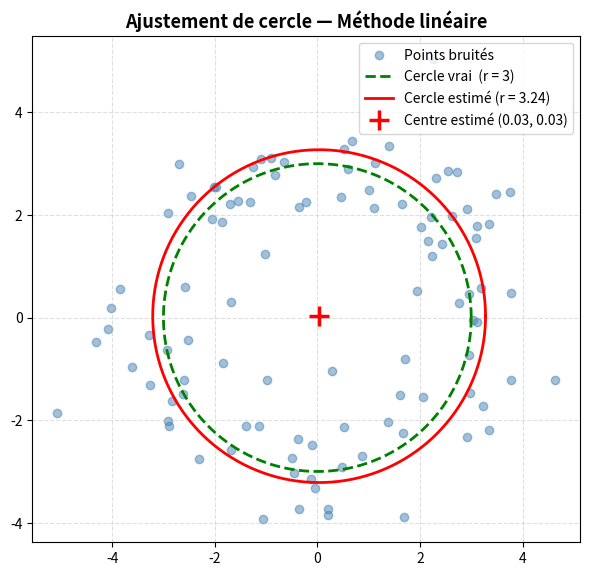

Source code (Python):
import numpy as np
import matplotlib.pyplot as plt

def methode_lineaire(x, y):
    """
    Ajuste un cercle à un nuage de points par moindres carrés linéaires.

    Principe : on linéarise (x-x0)² + (y-y0)² = r²
    sous la forme : a·x + b·y + c = -(x² + y²)
    avec a = -2x0,  b = -2y0,  c = x0²+y0²-r²

    Paramètres
    ----------
    x, y : array — coordonnées des points

    Retourne
    --------
    x0, y0 : float — centre estimé
    r      : float — rayon estimé
    """

    # Matrice A : chaque ligne = [xi, yi, 1] pour le point i
    A = np.column_stack((x, y, np.ones(len(x))))

    # Vecteur b : membre droit après passage de x²+y² à gauche
    b = -(x**2 + y**2)

    # Résolution par moindres carrés
    a_coef, b_coef, c_coef = np.linalg.lstsq(A, b, rcond=None)[0]

    # Récupération du centre
    # On avait posé a = -2·x0  →  x0 = -a/2
    # On avait posé b = -2·y0  →  y0 = -b/2
    x0 = -a_coef / 2
    y0 = -b_coef / 2

    # Récupération du rayon
    # On avait posé c = x0²+y0²-r²  →  r² = x0²+y0²-c
    r = np.sqrt(x0**2 + y0**2 - c_coef)

    return x0, y0, r

theta = np.linspace(0, 2*np.pi, 50)
x_exact = 2 + 5 * np.cos(theta)
y_exact = -1 + 5 * np.sin(theta)

x0, y0, r = methode_lineaire(x_exact, y_exact)

print(f"Centre estimé : ({x0:.6f}, {y0:.6f})   — attendu : (2.0, -1.0)")
print(f"Rayon estimé  :  {r:.6f}              — attendu :  5.0")

# Paramètres
r_vrai = 3
n = 100
sigma = 0.5

np.random.seed(42)  # reproductibilité

# Points sur le cercle (angles aléatoires)
theta = np.random.uniform(0, 2*np.pi, n)
x = r_vrai * np.cos(theta)
y = r_vrai * np.sin(theta)

# Bruit gaussien sur x et y
bruit = np.random.normal(loc=0, scale=np.sqrt(sigma), size=(n, 2))
x_bruite = x + bruit[:, 0]
y_bruite = y + bruit[:, 1]

# Ajustement
xc, yc, r_estime = methode_lineaire(x_bruite, y_bruite)

print(f"Centre estimé : ({xc:.4f}, {yc:.4f})   — attendu : (0.0, 0.0)")
print(f"Rayon estimé  :  {r_estime:.4f}          — attendu :  {r_vrai}")

theta_plot = np.linspace(0, 2*np.pi, 300)

# Cercle estimé
x_cercle = xc + r_estime * np.cos(theta_plot)
y_cercle = yc + r_estime * np.sin(theta_plot)

# Cercle vrai
x_vrai_plot = r_vrai * np.cos(theta_plot)
y_vrai_plot = r_vrai * np.sin(theta_plot)

fig, ax = plt.subplots(figsize=(6, 6))

ax.scatter(x_bruite, y_bruite, alpha=0.5, color='steelblue', label='Points bruités')
ax.plot(x_vrai_plot, y_vrai_plot, 'g--', linewidth=2, label=f'Cercle vrai  (r = {r_vrai})')
ax.plot(x_cercle, y_cercle, 'r-', linewidth=2, label=f'Cercle estimé (r = {r_estime:.2f})')
ax.plot(xc, yc, 'r+', markersize=14, markeredgewidth=2.5,
        label=f'Centre estimé ({xc:.2f}, {yc:.2f})')

ax.set_aspect('equal')
ax.set_title('Ajustement de cercle — Méthode linéaire', fontsize=13, fontweight='bold')
ax.legend(loc='upper right')
ax.grid(True, linestyle='--', alpha=0.4)
plt.tight_layout()
plt.show()
